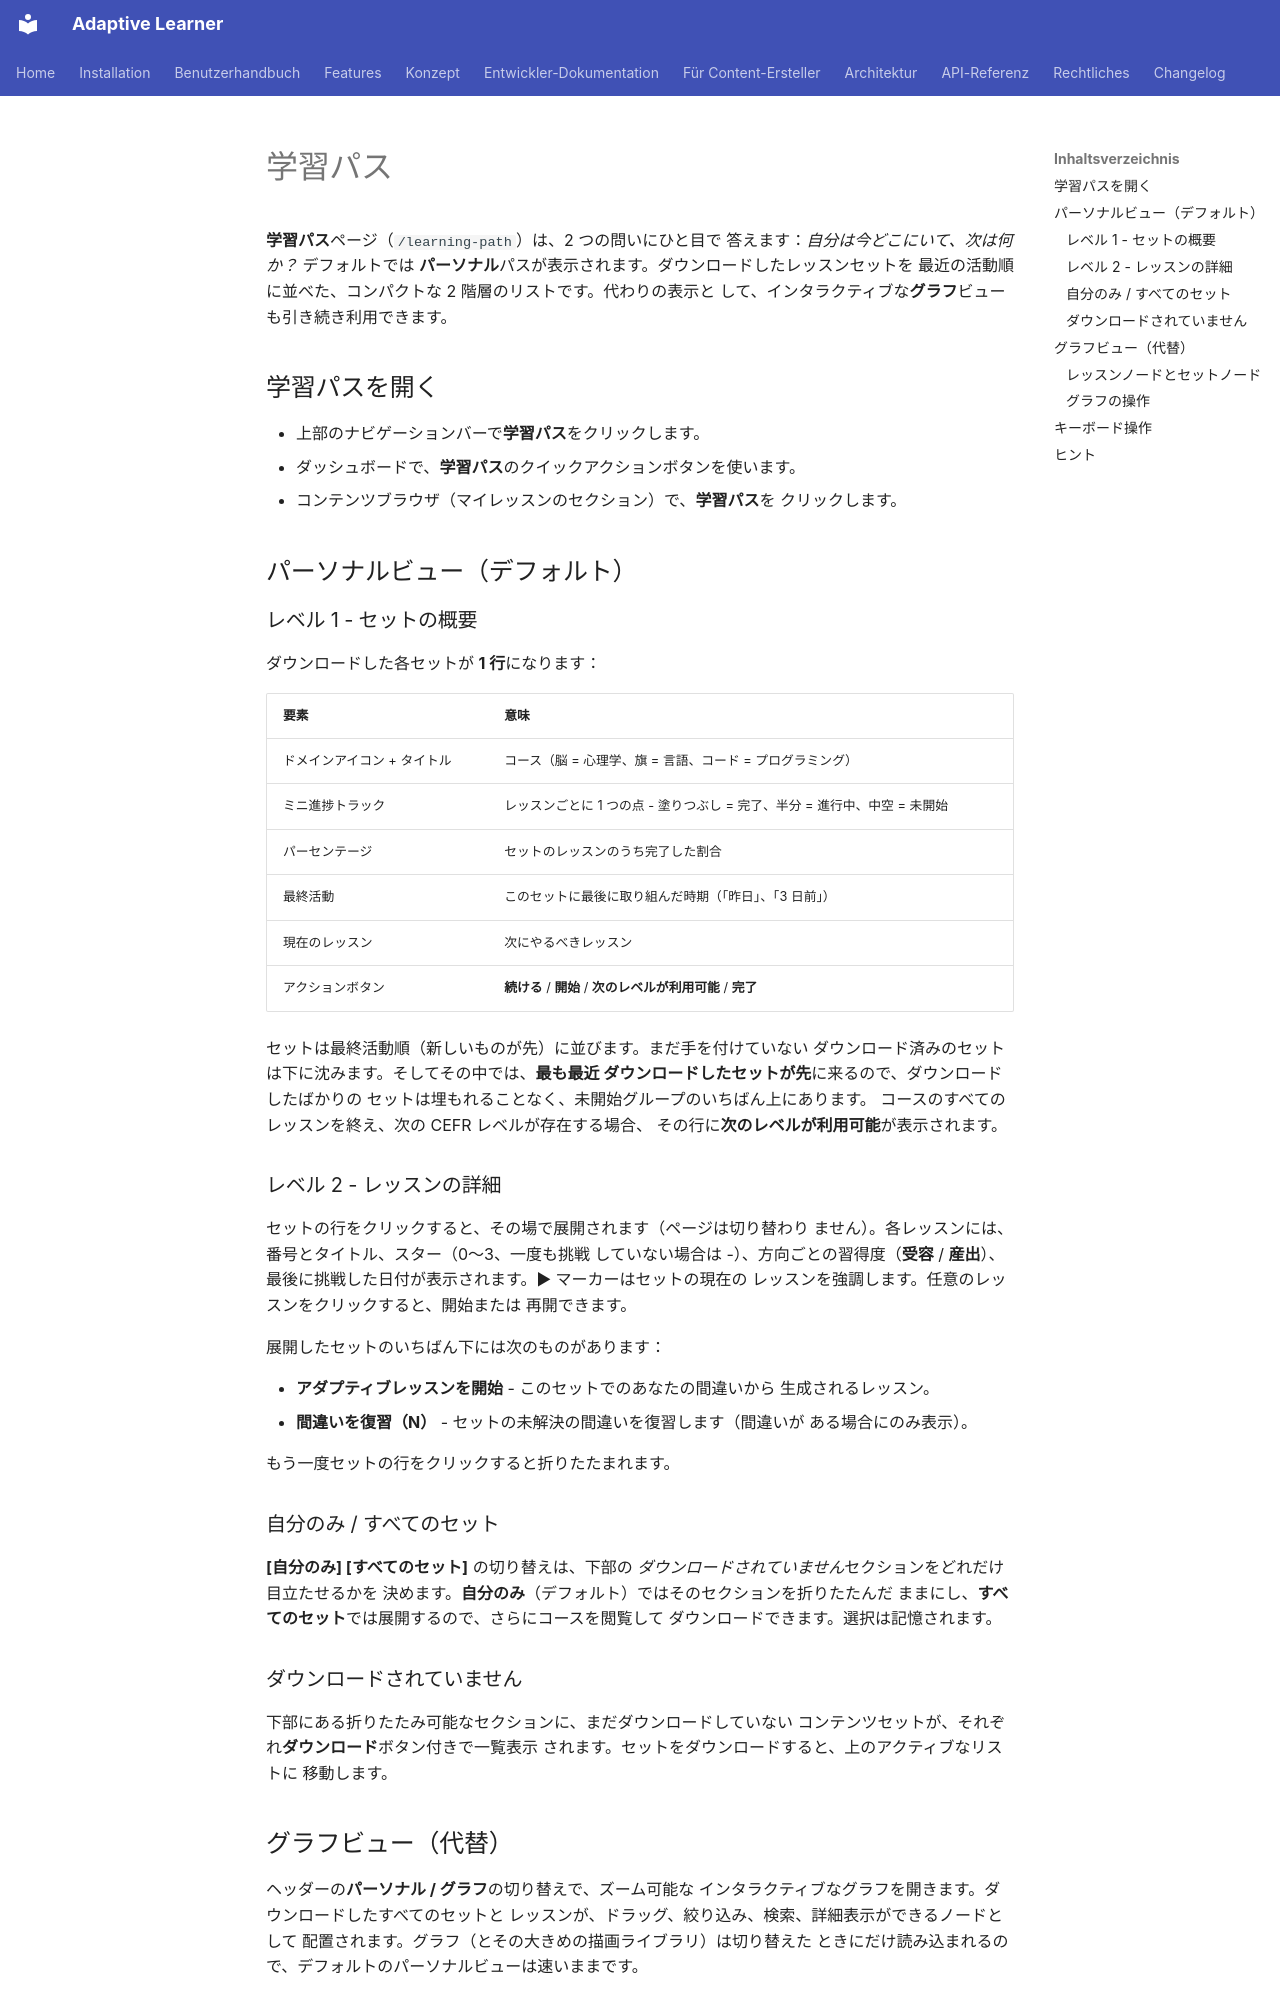

repository: astrapi69/adaptive-learner · page: ja/user-guide/learning-path/index.html · generator: mkdocs

<!-- Translation: AI-generated, pending native review -->

# 学習パス

**学習パス**ページ（`/learning-path`）は、2 つの問いにひと目で
答えます：*自分は今どこにいて、次は何か？* デフォルトでは
**パーソナル**パスが表示されます。ダウンロードしたレッスンセットを
最近の活動順に並べた、コンパクトな 2 階層のリストです。代わりの表示と
して、インタラクティブな**グラフ**ビューも引き続き利用できます。

## 学習パスを開く

- 上部のナビゲーションバーで**学習パス**をクリックします。
- ダッシュボードで、**学習パス**のクイックアクションボタンを使います。
- コンテンツブラウザ（マイレッスンのセクション）で、**学習パス**を
  クリックします。

## パーソナルビュー（デフォルト）

### レベル 1 - セットの概要

ダウンロードした各セットが **1 行**になります：

| 要素 | 意味 |
|---------|---------|
| ドメインアイコン + タイトル | コース（脳 = 心理学、旗 = 言語、コード = プログラミング） |
| ミニ進捗トラック | レッスンごとに 1 つの点 - 塗りつぶし = 完了、半分 = 進行中、中空 = 未開始 |
| パーセンテージ | セットのレッスンのうち完了した割合 |
| 最終活動 | このセットに最後に取り組んだ時期（「昨日」、「3 日前」） |
| 現在のレッスン | 次にやるべきレッスン |
| アクションボタン | **続ける** / **開始** / **次のレベルが利用可能** / **完了** |

セットは最終活動順（新しいものが先）に並びます。まだ手を付けていない
ダウンロード済みのセットは下に沈みます。そしてその中では、**最も最近
ダウンロードしたセットが先**に来るので、ダウンロードしたばかりの
セットは埋もれることなく、未開始グループのいちばん上にあります。
コースのすべてのレッスンを終え、次の CEFR レベルが存在する場合、
その行に**次のレベルが利用可能**が表示されます。

### レベル 2 - レッスンの詳細

セットの行をクリックすると、その場で展開されます（ページは切り替わり
ません）。各レッスンには、番号とタイトル、スター（0〜3、一度も挑戦
していない場合は -）、方向ごとの習得度（**受容** / **産出**）、
最後に挑戦した日付が表示されます。▶ マーカーはセットの現在の
レッスンを強調します。任意のレッスンをクリックすると、開始または
再開できます。

展開したセットのいちばん下には次のものがあります：

- **アダプティブレッスンを開始** - このセットでのあなたの間違いから
  生成されるレッスン。
- **間違いを復習（N）** - セットの未解決の間違いを復習します（間違いが
  ある場合にのみ表示）。

もう一度セットの行をクリックすると折りたたまれます。

### 自分のみ / すべてのセット

**[自分のみ] [すべてのセット]** の切り替えは、下部の
*ダウンロードされていません*セクションをどれだけ目立たせるかを
決めます。**自分のみ**（デフォルト）ではそのセクションを折りたたんだ
ままにし、**すべてのセット**では展開するので、さらにコースを閲覧して
ダウンロードできます。選択は記憶されます。

### ダウンロードされていません

下部にある折りたたみ可能なセクションに、まだダウンロードしていない
コンテンツセットが、それぞれ**ダウンロード**ボタン付きで一覧表示
されます。セットをダウンロードすると、上のアクティブなリストに
移動します。

## グラフビュー（代替）

ヘッダーの**パーソナル / グラフ**の切り替えで、ズーム可能な
インタラクティブなグラフを開きます。ダウンロードしたすべてのセットと
レッスンが、ドラッグ、絞り込み、検索、詳細表示ができるノードとして
配置されます。グラフ（とその大きめの描画ライブラリ）は切り替えた
ときにだけ読み込まれるので、デフォルトのパーソナルビューは速いままです。
